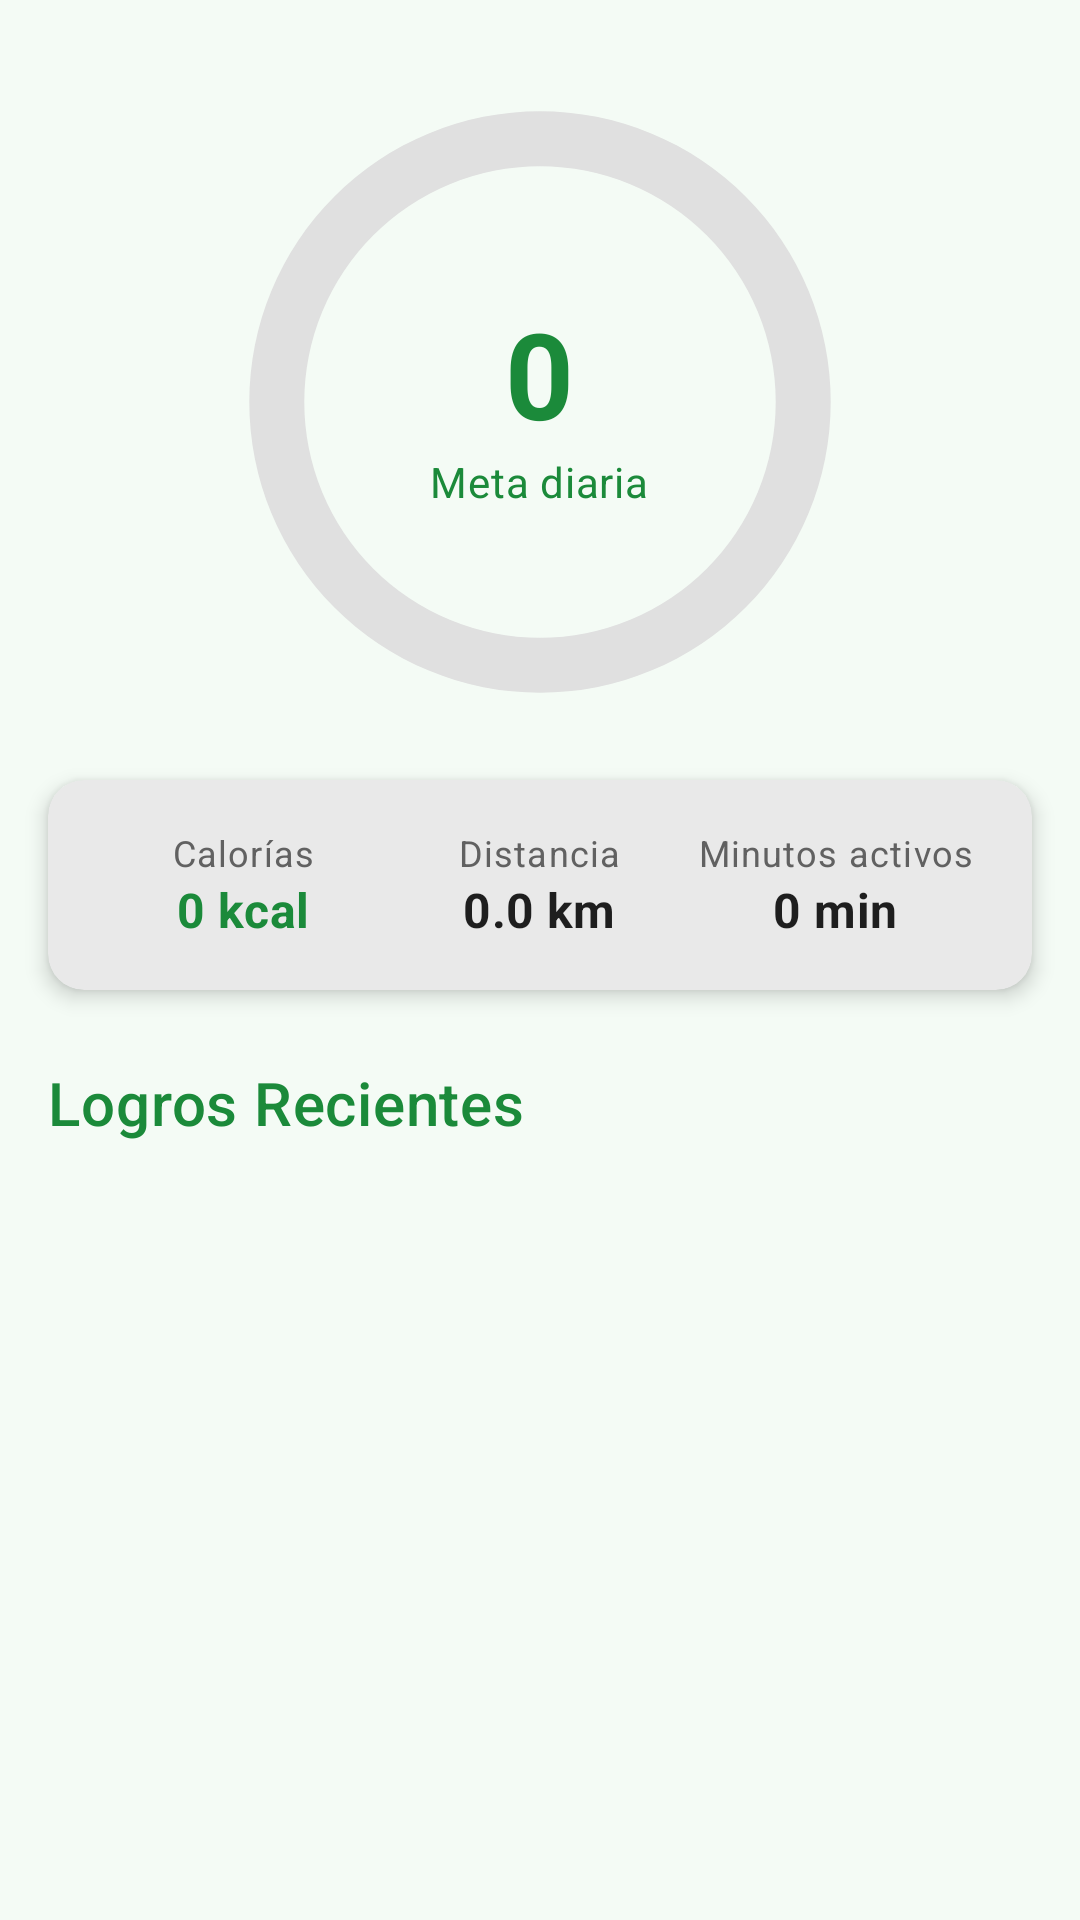

This screen was rendered from an Android layout file. Write that file and the resources it references.
<!-- AndroidManifest.xml: application theme Theme.Kineo -->
<!-- res/layout/fragment_home.xml -->
<?xml version="1.0" encoding="utf-8"?>
<androidx.core.widget.NestedScrollView xmlns:android="http://schemas.android.com/apk/res/android"
    xmlns:app="http://schemas.android.com/apk/res-auto"
    xmlns:tools="http://schemas.android.com/tools"
    android:layout_width="match_parent"
    android:layout_height="match_parent"
    android:fillViewport="true">

    <androidx.constraintlayout.widget.ConstraintLayout
        android:layout_width="match_parent"
        android:layout_height="wrap_content"
        android:paddingBottom="80dp">

        <FrameLayout
            android:id="@+id/container_progress"
            android:layout_width="@dimen/progress_size"
            android:layout_height="@dimen/progress_size"
            android:layout_marginTop="@dimen/margin_large"
            app:layout_constraintEnd_toEndOf="parent"
            app:layout_constraintStart_toStartOf="parent"
            app:layout_constraintTop_toTopOf="parent">

            <ProgressBar
                android:id="@+id/progress_steps"
                style="?android:attr/progressBarStyleHorizontal"
                android:layout_width="match_parent"
                android:layout_height="match_parent"
                android:indeterminate="false"
                android:max="8000"
                android:progress="0"
                android:progressDrawable="@drawable/circle_progress_bg"
                android:rotation="-90" />

            <LinearLayout
                android:layout_width="wrap_content"
                android:layout_height="wrap_content"
                android:layout_gravity="center"
                android:gravity="center"
                android:orientation="vertical">

                <TextView
                    android:id="@+id/tv_steps_count"
                    android:layout_width="wrap_content"
                    android:layout_height="wrap_content"
                    android:text="0"
                    android:textColor="?attr/colorPrimary"
                    android:textSize="40sp"
                    android:textStyle="bold" />

                <TextView
                    android:id="@+id/tv_steps_goal"
                    android:layout_width="wrap_content"
                    android:layout_height="wrap_content"
                    android:text="@string/label_daily_goal"
                    android:textColor="?attr/colorPrimary"
                    android:textAppearance="@style/TextAppearance.MaterialComponents.Body2" />
            </LinearLayout>
        </FrameLayout>

        <com.google.android.material.card.MaterialCardView
            android:id="@+id/card_stats"
            android:layout_width="match_parent"
            android:layout_height="wrap_content"
            android:layout_margin="@dimen/margin_medium"
            app:cardCornerRadius="@dimen/card_corner_radius"
            app:cardElevation="@dimen/card_elevation"
            app:layout_constraintTop_toBottomOf="@id/container_progress">

            <LinearLayout
                android:layout_width="match_parent"
                android:layout_height="wrap_content"
                android:baselineAligned="false"
                android:orientation="horizontal"
                android:padding="@dimen/margin_medium">

                <LinearLayout
                    android:layout_width="0dp"
                    android:layout_height="wrap_content"
                    android:layout_weight="1"
                    android:gravity="center"
                    android:orientation="vertical">

                    <TextView
                        android:layout_width="wrap_content"
                        android:layout_height="wrap_content"
                        android:text="@string/label_calories"
                        android:textAppearance="@style/TextAppearance.MaterialComponents.Caption" />

                    <TextView
                        android:id="@+id/tv_calories"
                        android:layout_width="wrap_content"
                        android:layout_height="wrap_content"
                        android:text="0 kcal"
                        android:textColor="?attr/colorPrimary"
                        android:textAppearance="@style/TextAppearance.MaterialComponents.Subtitle1"
                        android:textStyle="bold" />
                </LinearLayout>

                <LinearLayout
                    android:layout_width="0dp"
                    android:layout_height="wrap_content"
                    android:layout_weight="1"
                    android:gravity="center"
                    android:orientation="vertical">

                    <TextView
                        android:layout_width="wrap_content"
                        android:layout_height="wrap_content"
                        android:text="@string/label_distance"
                        android:textAppearance="@style/TextAppearance.MaterialComponents.Caption" />

                    <TextView
                        android:id="@+id/tv_distance"
                        android:layout_width="wrap_content"
                        android:layout_height="wrap_content"
                        android:text="0.0 km"
                        android:textAppearance="@style/TextAppearance.MaterialComponents.Subtitle1"
                        android:textStyle="bold" />
                </LinearLayout>

                <LinearLayout
                    android:layout_width="0dp"
                    android:layout_height="wrap_content"
                    android:layout_weight="1"
                    android:gravity="center"
                    android:orientation="vertical">

                    <TextView
                        android:layout_width="wrap_content"
                        android:layout_height="wrap_content"
                        android:text="@string/label_active_minutes"
                        android:textAppearance="@style/TextAppearance.MaterialComponents.Caption" />

                    <TextView
                        android:id="@+id/tv_active_minutes"
                        android:layout_width="wrap_content"
                        android:layout_height="wrap_content"
                        android:text="0 min"
                        android:textAppearance="@style/TextAppearance.MaterialComponents.Subtitle1"
                        android:textStyle="bold" />
                </LinearLayout>
            </LinearLayout>
        </com.google.android.material.card.MaterialCardView>

        <TextView
            android:id="@+id/tv_badges_title"
            android:layout_width="wrap_content"
            android:layout_height="wrap_content"
            android:layout_marginStart="@dimen/margin_medium"
            android:layout_marginTop="@dimen/margin_large"
            android:text="@string/badges_recent_title"
            android:textColor="?attr/colorPrimary"
            android:textAppearance="@style/TextAppearance.MaterialComponents.Headline6"
            app:layout_constraintStart_toStartOf="parent"
            app:layout_constraintTop_toBottomOf="@id/card_stats" />

        <androidx.recyclerview.widget.RecyclerView
            android:id="@+id/rv_badges_preview"
            android:layout_width="match_parent"
            android:layout_height="wrap_content"
            android:layout_marginTop="@dimen/margin_small"
            android:clipToPadding="false"
            android:orientation="horizontal"
            android:paddingStart="@dimen/margin_medium"
            android:paddingEnd="@dimen/margin_medium"
            app:layoutManager="androidx.recyclerview.widget.LinearLayoutManager"
            app:layout_constraintTop_toBottomOf="@id/tv_badges_title"
            tools:listitem="@layout/item_badge_preview" />

    </androidx.constraintlayout.widget.ConstraintLayout>
</androidx.core.widget.NestedScrollView>
<!-- res/layout/item_badge_preview.xml (included above) -->
<?xml version="1.0" encoding="utf-8"?>
<FrameLayout xmlns:android="http://schemas.android.com/apk/res/android"
    xmlns:app="http://schemas.android.com/apk/res-auto"
    xmlns:tools="http://schemas.android.com/tools"
    android:layout_width="80dp"
    android:layout_height="100dp"
    android:layout_marginEnd="8dp">

    <com.google.android.material.imageview.ShapeableImageView
        android:id="@+id/iv_badge_icon"
        android:layout_width="@dimen/badge_icon_size"
        android:layout_height="@dimen/badge_icon_size"
        android:layout_gravity="top|center_horizontal"
        android:padding="4dp"
        android:src="@android:drawable/btn_star"
        app:shapeAppearanceOverlay="@style/ShapeAppearance.MaterialComponents.SmallComponent"
        android:contentDescription="@null" />

    <TextView
        android:id="@+id/tv_badge_name"
        android:layout_width="match_parent"
        android:layout_height="wrap_content"
        android:layout_gravity="bottom"
        android:gravity="center"
        android:maxLines="2"
        android:text="Badge"
        android:textSize="12sp"
        tools:text="Primer Paso" />

    <View
        android:id="@+id/overlay_locked"
        android:layout_width="match_parent"
        android:layout_height="match_parent"
        android:alpha="0.6"
        android:background="@color/colorBadgeLocked"
        android:visibility="gone" />

</FrameLayout>
<!-- resources referenced by this layout -->
<resources>
  <color name="colorBadgeLocked">#BDBDBD</color>
  <dimen name="badge_icon_size">56dp</dimen>
  <dimen name="card_corner_radius">12dp</dimen>
  <dimen name="card_elevation">4dp</dimen>
  <dimen name="margin_large">24dp</dimen>
  <dimen name="margin_medium">16dp</dimen>
  <dimen name="margin_small">8dp</dimen>
  <dimen name="progress_size">220dp</dimen>
  <!-- drawable circle_progress_bg (drawable) -->
  <?xml version="1.0" encoding="utf-8"?>
  <layer-list xmlns:android="http://schemas.android.com/apk/res/android">
      <item>
          <shape
              android:shape="ring"
              android:innerRadiusRatio="2.8"
              android:thicknessRatio="12"
              android:useLevel="false">
              <solid android:color="#E0E0E0" />
          </shape>
      </item>
      <item>
          <shape
              android:shape="ring"
              android:innerRadiusRatio="2.8"
              android:thicknessRatio="12"
              android:useLevel="true">
              <solid android:color="@color/colorPrimary" />
          </shape>
      </item>
  </layer-list>
  <string name="badges_recent_title">Logros Recientes</string>
  <string name="label_active_minutes">Minutos activos</string>
  <string name="label_calories">Calorías</string>
  <string name="label_daily_goal">Meta diaria</string>
  <string name="label_distance">Distancia</string>
  <style name="Theme.Kineo" parent="Theme.MaterialComponents.DayNight.NoActionBar">
          
          <item name="colorPrimary">@color/colorPrimary</item>
          <item name="colorPrimaryVariant">@color/colorPrimaryVariant</item>
          <item name="colorOnPrimary">@color/colorOnPrimary</item>
          <item name="colorSecondary">@color/colorSecondary</item>
          <item name="colorSecondaryVariant">@color/colorSecondaryVariant</item>
          <item name="colorOnSecondary">@color/colorOnPrimary</item>
          
          <item name="colorSurface">@color/colorSurface</item>
          <item name="colorOnSurface">@color/colorOnSurface</item>
          <item name="android:colorBackground">@color/colorBackground</item>
          <item name="colorError">@color/colorError</item>
          <item name="android:statusBarColor">@color/colorPrimaryDark</item>
          <item name="elevationOverlayEnabled">true</item>
          
          <item name="android:textColorSecondary">@color/colorTextSecondary</item>
          <item name="android:textColorHint">@color/colorTextSecondary</item>
          
          <item name="android:listDivider">@color/colorDivider</item>
      </style>
  <color name="colorPrimary">#1B8A3A</color>
  <color name="colorPrimaryVariant">#22A346</color>
  <color name="colorOnPrimary">#FFFFFF</color>
  <color name="colorSecondary">#00BCD4</color>
  <color name="colorSecondaryVariant">#0097A7</color>
  <color name="colorSurface">#FFFFFF</color>
  <color name="colorOnSurface">#1A1A1A</color>
  <color name="colorBackground">#F4FBF5</color>
  <color name="colorError">#D32F2F</color>
  <color name="colorPrimaryDark">#116127</color>
  <color name="colorTextSecondary">#616161</color>
  <color name="colorDivider">#E0E0E0</color>
</resources>
